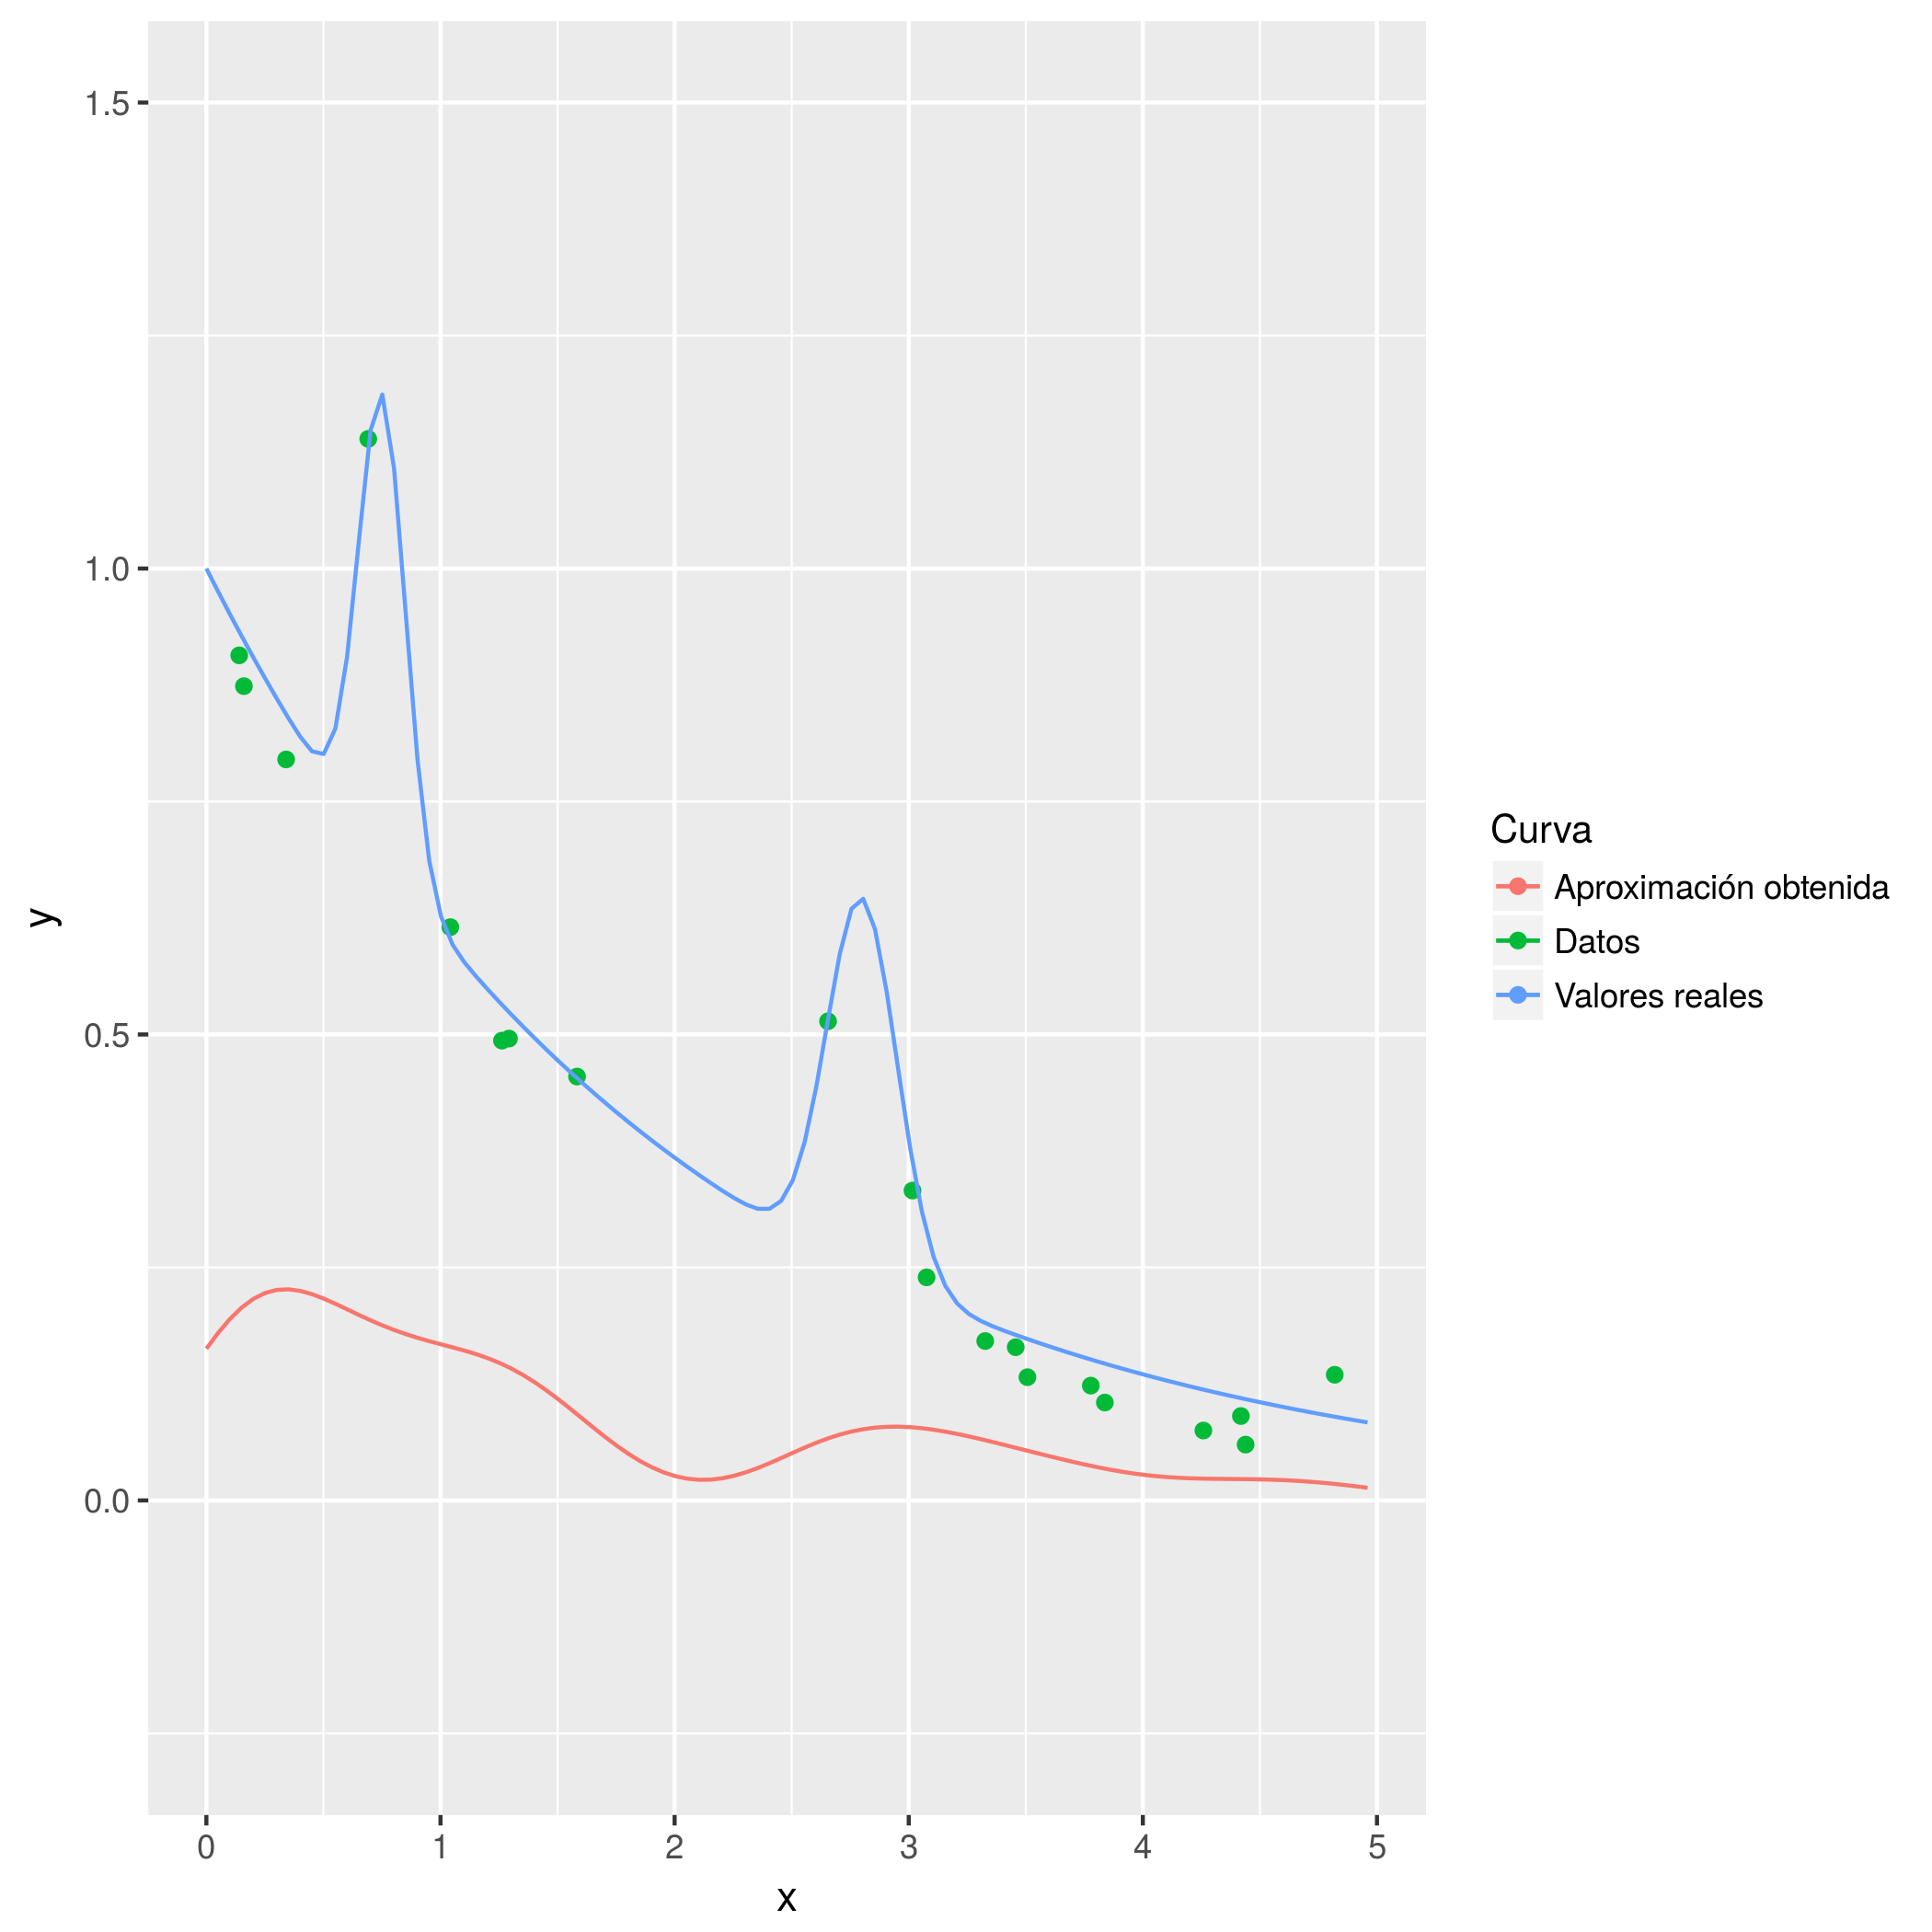

The file beside this chart, header and first rows:
0.0, 0.16279176924216746
0.0501, 0.1797
0.1002, 0.1946
0.1503, 0.2069
0.2004, 0.2163
0.2505, 0.2226
0.3006, 0.2259
0.3507, 0.2265
0.4008, 0.2249
0.4509, 0.2214
0.501, 0.2166
0.5511, 0.211
0.6012, 0.2051
0.6513, 0.1991
0.7014, 0.1933
0.7515, 0.1879
0.8016, 0.1829
0.8517, 0.1785
0.9018, 0.1745
0.9519, 0.1709
1.002, 0.1675
1.052, 0.1642
1.102, 0.1608
1.152, 0.157
1.202, 0.1526
1.252, 0.1475
1.303, 0.1415
1.353, 0.1346
1.403, 0.1267
1.453, 0.118
1.503, 0.1086
1.553, 0.09861
1.603, 0.08837
1.653, 0.07812
1.703, 0.06813
1.754, 0.05864
1.804, 0.0499
1.854, 0.04211
1.904, 0.03545
1.954, 0.03005
2.004, 0.02601
2.054, 0.02337
2.104, 0.02216
2.154, 0.02233
2.204, 0.02381
2.255, 0.02648
2.305, 0.03019
2.355, 0.03474
2.405, 0.03991
2.455, 0.04546
2.505, 0.05113
2.555, 0.05669
2.605, 0.06191
2.655, 0.06662
2.705, 0.07066
2.756, 0.07396
2.806, 0.07644
2.856, 0.07812
2.906, 0.079
2.956, 0.07915
3.006, 0.07863
... 39 more rows
